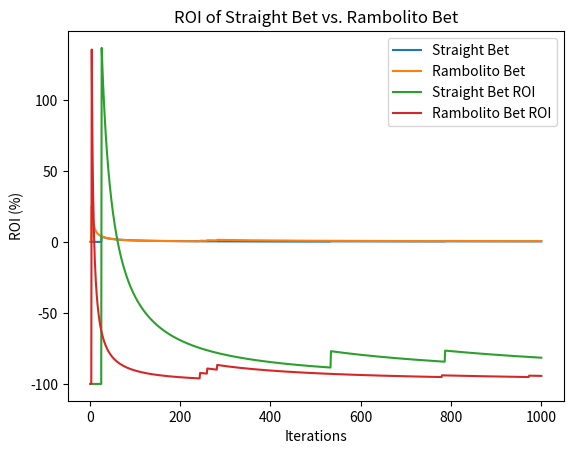

Here is the Python script that generated this plot:
import random
from itertools import permutations
import matplotlib.pyplot as plt

# Generate Random Number
def generate_random_number():
    return str(random.randint(0, 999)).zfill(3)

def generate_random_list_number():
    count = random.randint(1, 10)
    numbers = []
    for _ in range(count):
        number = str(random.randint(0, 999)).zfill(3)
        numbers.append(number)
    return numbers


# Initialize Parameters
straight_wins = 0
rambolito_wins = 0
straight_total_bet_cost = 0
rambolito_total_bet_cost = 0
straight_total_winnings = 0
rambolito_total_winnings = 0
bet_cost = 12
result_winnings = 4500
iterations = 1000

straight_plot = []
rambolito_plot = []
straight_roi_plot = []
rambolito_roi_plot = []

# Run the code for n iterations
for i in range(iterations):
    # Generate the winning number
    #winning_number = "010"
    winning_number = generate_random_number()
    straight = ["321", "232", "976", "010", "243", "567"]
    rambolito = ["456"] 
    #straight = generate_random_list_number()
    #rambolito = generate_random_list_number()

    print("Straight 3-digit number:", straight)
    print("Rambolito 3-digit numbers:", rambolito)
    combination_list = []

    for element in rambolito:
        element_permutations = list(permutations(element, 3))
        combination_list.extend(element_permutations)
    # Calculate bet cost for each bet type
    straight_bet_cost = len(straight) * bet_cost
    straight_total_bet_cost += straight_bet_cost

    rambolito_combinations = set(combination_list)
    rambolito_bet_cost = len(rambolito_combinations) * bet_cost
    rambolito_total_bet_cost += rambolito_bet_cost


    print("Rambolito combinations:", ", ".join(["".join(combination) for combination in rambolito_combinations]))
    print("Straight bet cost:", straight_bet_cost)
    print("Rambolito bet cost:", rambolito_bet_cost)

    # Determine if win or not
    from itertools import permutations

    def winner(numbers, win_number):
        straight_number = numbers[0]
        rambolito_number = numbers[1]
        rambolito_numbers = []
        
        for element in rambolito_number:
            element_permutations = list(permutations(element, 3))
            rambolito_numbers.extend("".join(combination) for combination in element_permutations)
        
        rambol = set(rambolito_numbers)
        
        if win_number in straight_number and win_number in rambol:
            print("Straight and Rambolito winner:", win_number)
            return 'both'
        elif win_number in straight_number:
            print("Straight winner:", win_number, rambol)
            return 'straight'
        else:
            if win_number in rambol:
                print("Rambolito winner:", win_number)
                return 'rambolito'
            else:
                print("No winner, Result:", win_number, rambol)
                return 'no_winner'



    result = winner([straight, rambolito], winning_number)

    # Update the counters 
    if result == 'both':
        straight_wins += 1
        rambolito_wins += 1
        straight_winnings = result_winnings - straight_bet_cost
        straight_total_winnings += straight_winnings
        if len(rambolito_combinations) == 3:
            rambolito_winnings = (result_winnings / 3) - rambolito_bet_cost
        else:
            rambolito_winnings = (result_winnings / 6) - rambolito_bet_cost
        rambolito_total_winnings += rambolito_winnings
        print("sht")
    elif result == 'straight':
        straight_wins += 1
        straight_winnings = result_winnings - straight_bet_cost
        straight_total_winnings += straight_winnings
        print("huh")
    elif result == 'rambolito':
        rambolito_wins += 1
        if len(rambolito_combinations) == 3:
            rambolito_winnings = (result_winnings / 3) - rambolito_bet_cost
        else:
            rambolito_winnings = (result_winnings / 6) - rambolito_bet_cost
        rambolito_total_winnings += rambolito_winnings

    straight_prob = straight_wins / (i + 1) * 100
    rambolito_prob = rambolito_wins / (i + 1) * 100

    straight_plot.append(straight_prob)
    rambolito_plot.append(rambolito_prob)

    straight_roi = (straight_total_winnings - straight_total_bet_cost) / straight_total_bet_cost * 100
    straight_roi_plot.append(straight_roi)

    rambolito_roi = (rambolito_total_winnings - rambolito_total_bet_cost) / rambolito_total_bet_cost * 100
    rambolito_roi_plot.append(rambolito_roi)

    print()


print("Straight wins:", straight_wins)
print("Rambolito wins:", rambolito_wins)


print("Straight total bet cost:", straight_total_bet_cost)
print("Rambolito total bet cost:", rambolito_total_bet_cost)


print("Straight total winnings:", straight_total_winnings - straight_total_bet_cost)
print("Straight Return of Investment: ", straight_roi, "%")
print("Rambolito total winnings:", rambolito_total_winnings - rambolito_total_bet_cost)
print("Rambolito Return of Investment: ", rambolito_roi, "%")

# The probabilities of each bet type and their probability ratio
straight_probability = straight_wins / iterations * 100
rambolito_probability = rambolito_wins / iterations * 100
if rambolito_probability != 0:
    probability_ratio = straight_probability / rambolito_probability
else:
    probability_ratio = 0

print("Straight probability:", straight_probability, "%")
print("Rambolito probability:", rambolito_probability, "%")
print("Probability ratio (Straight / Rambolito):", probability_ratio)

iterations_list = list(range(1, iterations + 1))

# Plotting the probabilities
plt.plot(iterations_list, straight_plot, label='Straight Bet')
plt.plot(iterations_list, rambolito_plot, label='Rambolito Bet')

plt.xlabel('Iterations')
plt.ylabel('Probability (%)')
plt.title('Probability of Straight Bet vs. Rambolito Bet')
plt.legend()
plt.show()

# Plotting the ROI
plt.plot(iterations_list, straight_roi_plot, label='Straight Bet ROI')
plt.plot(iterations_list, rambolito_roi_plot, label='Rambolito Bet ROI')

plt.xlabel('Iterations')
plt.ylabel('ROI (%)')
plt.title('ROI of Straight Bet vs. Rambolito Bet')
plt.legend()
plt.show()
